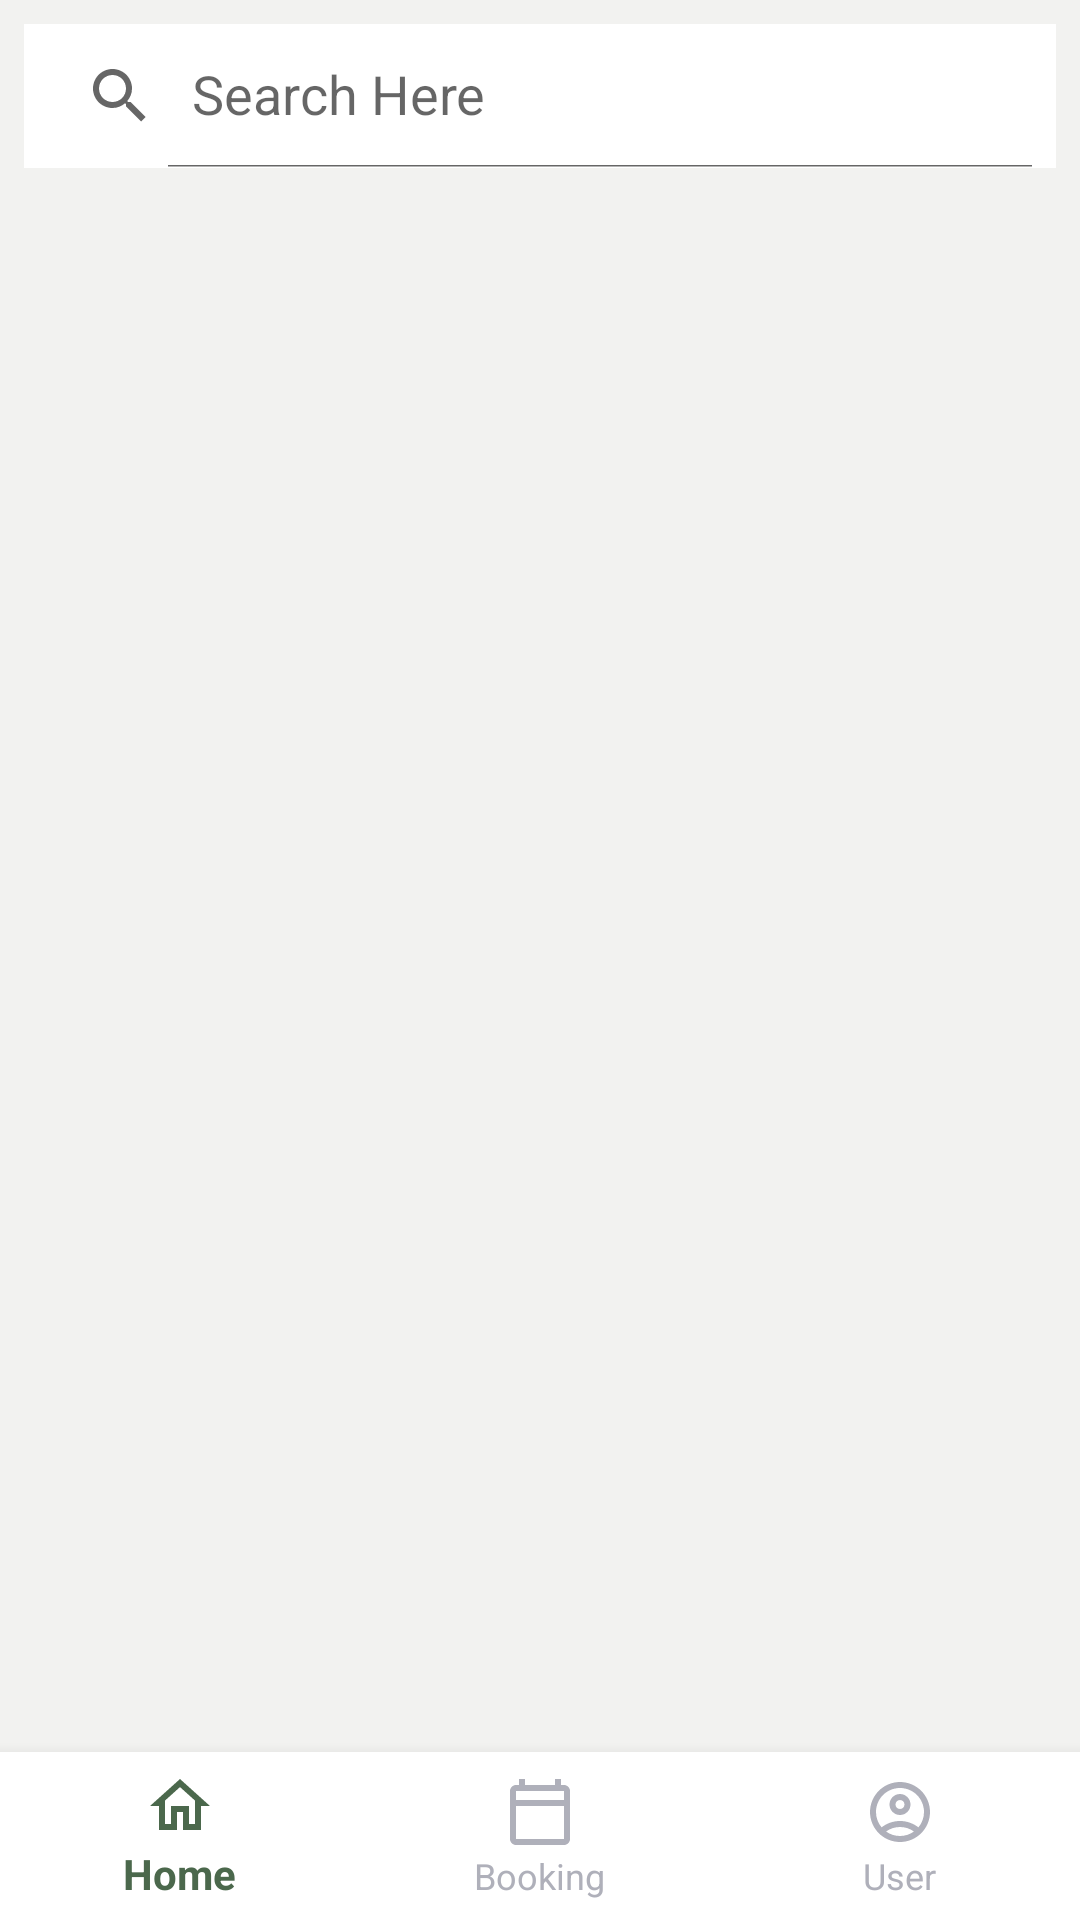

This screen was rendered from an Android layout file. Write that file and the resources it references.
<!-- AndroidManifest.xml: application theme Theme.AppCompat.Light.NoActionBar -->
<!-- res/layout/activity_top_destinations.xml -->
<?xml version="1.0" encoding="utf-8"?>
<RelativeLayout xmlns:android="http://schemas.android.com/apk/res/android"
    xmlns:app="http://schemas.android.com/apk/res-auto"
    xmlns:tools="http://schemas.android.com/tools"
    android:layout_width="match_parent"
    android:layout_height="match_parent"
    android:background="@color/background"
    android:orientation="vertical"
    tools:context=".TopDestinations"
    >
        <androidx.constraintlayout.widget.ConstraintLayout
            android:layout_width="match_parent"
            android:layout_height="match_parent"
            >

        <androidx.appcompat.widget.SearchView
            android:id="@+id/searchView"
            android:layout_width="0dp"
            android:layout_height="wrap_content"
            android:layout_margin="8dp"
            android:background="@color/white"
            app:layout_constraintEnd_toEndOf="parent"
            app:layout_constraintHorizontal_bias="0.5"
            app:layout_constraintStart_toStartOf="parent"
            app:layout_constraintTop_toTopOf="parent"
            app:queryHint="Search Here"
            app:iconifiedByDefault="false"/>


        <androidx.recyclerview.widget.RecyclerView
            android:id="@+id/packageView"
            android:layout_width="match_parent"
            android:layout_height="wrap_content"
            app:layout_constraintEnd_toEndOf="parent"
            app:layout_constraintHorizontal_bias="0.0"
            app:layout_constraintStart_toStartOf="parent"
            app:layout_constraintTop_toBottomOf="@+id/searchView"
            android:paddingBottom="@dimen/_90sdp"/>

                <com.google.android.material.bottomnavigation.BottomNavigationView
                    android:id="@+id/bottomnav"
                    android:layout_width="match_parent"
                    android:layout_height="wrap_content"
                    android:layout_alignParentBottom="true"
                    android:background="@color/white"
                    app:itemBackground="@color/white"
                    app:itemIconSize="@dimen/_18sdp"
                    app:itemIconTint="@drawable/selector"
                    app:itemTextColor="@drawable/selector"
                    app:layout_constraintBottom_toBottomOf="parent"
                    app:layout_constraintEnd_toEndOf="parent"
                    app:layout_constraintStart_toStartOf="parent"
                    app:menu="@menu/menu" />

        </androidx.constraintlayout.widget.ConstraintLayout>


</RelativeLayout>
<!-- resources referenced by this layout -->
<resources>
  <color name="background">#F2F2F0</color>
  <color name="white">#FFFFFFFF</color>
  <!-- drawable selector (drawable) -->
  <?xml version="1.0" encoding="utf-8"?>
  <selector xmlns:android="http://schemas.android.com/apk/res/android">
  
      <item android:color="@color/accent" android:state_checked="true" />
      <item android:color="@color/bottom_bar_icon_tint" android:state_checked="false" />
  
  
  </selector>
  <color name="accent">#4B684C</color>
  <color name="bottom_bar_icon_tint">#AFB0BA</color>
</resources>
